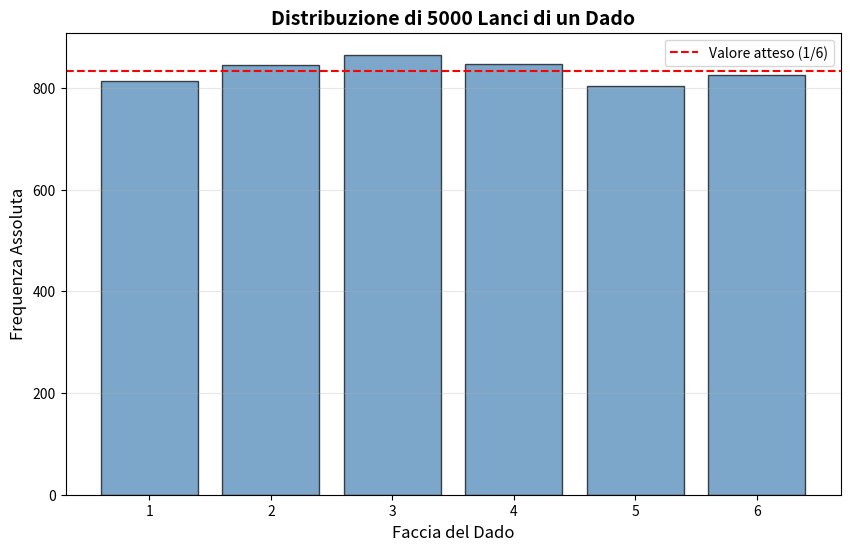

This figure's Python source:
#!/usr/bin/env python
# coding: utf-8

# # Definizione dello spazio campionario per un dado

# In[21]:


import numpy as np
import matplotlib.pyplot as plt
from collections import Counter


# In[22]:


S_dado = {1, 2, 3, 4, 5, 6}
print(f"Spazio campionario S = {S_dado}")
print(f"Cardinalità |S| = {len(S_dado)}")


# # Simulazione di 1000 lanci

# In[38]:


n_lanci = 5000

lanci = np.random.randint(1, 7, size=n_lanci)


# # Conteggio frequenze

# In[39]:


frequenze = Counter(lanci)
print(f"\nFrequenze assolute dopo {n_lanci} lanci:")
for faccia in sorted(frequenze.keys()):
    freq_rel = frequenze[faccia] / n_lanci
    print(f"  Faccia {faccia}: {frequenze[faccia]} volte (frequenza relativa: {freq_rel:.3f})")


# In[40]:


# Visualizzazione delle frequenze\n",
plt.figure(figsize=(10, 6))
facce = sorted(frequenze.keys())
conteggi = [frequenze[f] for f in facce]

plt.bar(facce, conteggi, color='steelblue', alpha=0.7, edgecolor='black')
plt.axhline(y=n_lanci/6, color='red', linestyle='--', label='Valore atteso (1/6)')
plt.xlabel('Faccia del Dado', fontsize=12)
plt.ylabel('Frequenza Assoluta', fontsize=12)
plt.title(f'Distribuzione di {n_lanci} Lanci di un Dado', fontsize=14, fontweight='bold')
plt.legend()
plt.grid(axis='y', alpha=0.3)
plt.show()

print("\n💡 Osservazione: All'aumentare del numero di lanci, le frequenze relative")
print("   tendono a 1/6 ≈ 0.167 per ogni faccia (Legge dei Grandi Numeri)")


# In[ ]:




